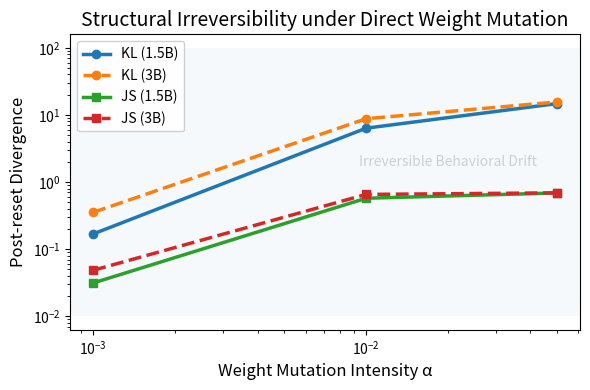

Python code for this plot:
import matplotlib.pyplot as plt
import numpy as np

alpha = np.array([0.001, 0.01, 0.05])

# 1.5B
kl_15 = np.array([0.16917, 6.34697, 14.74684])
js_15 = np.array([0.03149, 0.57441, 0.68847])

# 3B
kl_3 = np.array([0.35477, 8.78031, 15.58148])
js_3 = np.array([0.04863, 0.65532, 0.69120])

plt.figure(figsize=(6,4))

# Curves
plt.plot(alpha, kl_15, marker="o", linewidth=2.5, label="KL (1.5B)")
plt.plot(alpha, kl_3, marker="o", linestyle="--", linewidth=2.5, label="KL (3B)")

plt.plot(alpha, js_15, marker="s", linewidth=2.5, label="JS (1.5B)")
plt.plot(alpha, js_3, marker="s", linestyle="--", linewidth=2.5, label="JS (3B)")

# Lighter drift band
plt.axhspan(1e-2, 1e2, alpha=0.04)

# Better text placement (true midpoint on log scale)
plt.text(
    0.02,
    2.0,
    "Irreversible Behavioral Drift",
    fontsize=10,
    color="gray",
    alpha=0.35,
    ha="center",
    va="center"
)

plt.xscale("log")
plt.yscale("log")

plt.xlabel("Weight Mutation Intensity α", fontsize=12)
plt.ylabel("Post-reset Divergence", fontsize=12)

plt.title("Structural Irreversibility under Direct Weight Mutation", fontsize=14)

# Move legend slightly upward/right
plt.legend(loc="upper left", framealpha=0.9)

plt.tight_layout()
plt.savefig("fig_structural_irreversibility.pdf", dpi=300)
plt.show()